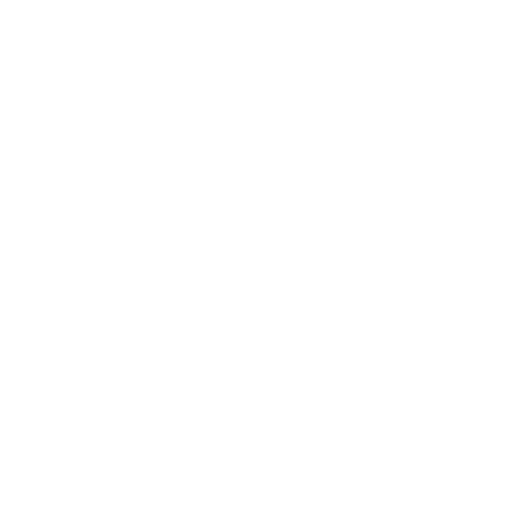
t = 0.00 s
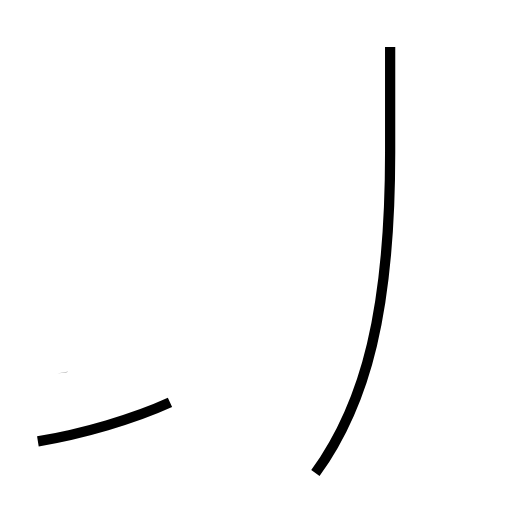
t = 1.69 s
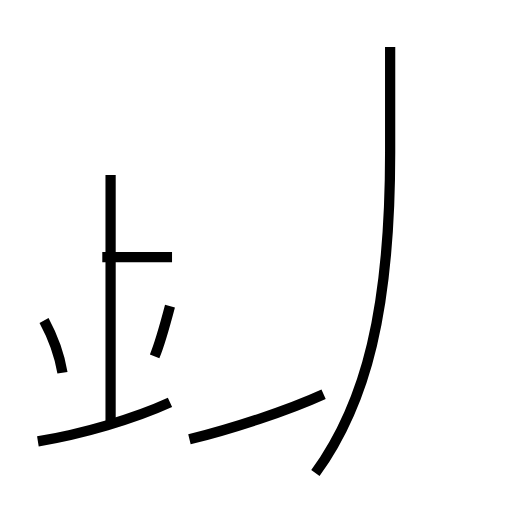
t = 3.35 s
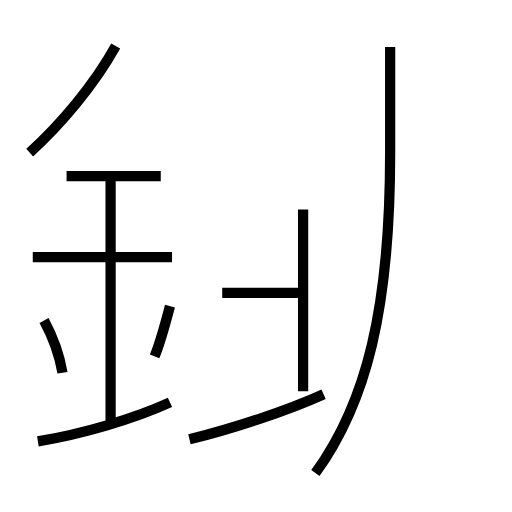
t = 4.99 s
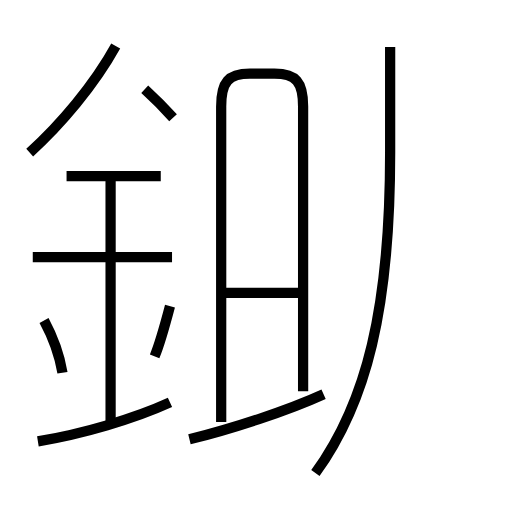
t = 6.71 s
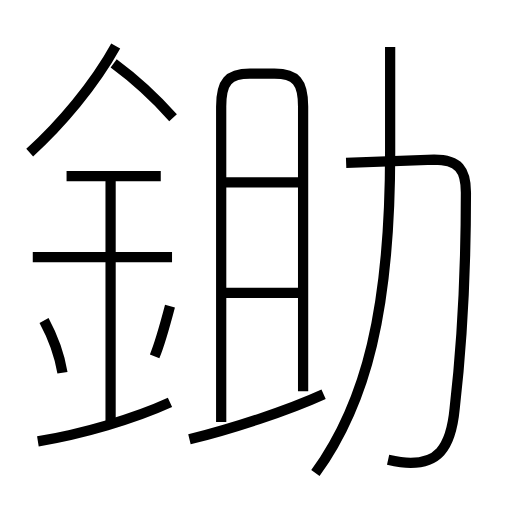
t = 8.40 s

The animated SVG that drew these frames (rendered in a browser with its animation timeline set to each time). Animation: 14 SMIL elements (animate=14); one cycle of 8.40 s.

<?xml version='1.0' encoding='utf-8'?>
<svg viewBox="0.0 -6.0 50.0 50.0" version="1.1" xmlns="http://www.w3.org/2000/svg"><rect x="-1000" y="-1000" width="2000" height="2000" stroke="white" fill="white" /><g style="fill:none;stroke:#000000;stroke-width:1"><path d="M 30.8 2.2 C 35.8 -4.7 38.1 -13.9 38.1 -29.1 L 38.1 -39.4 " transform="translate(0.0 38.0)" stroke-dasharray="42.980631366308366" stroke-dashoffset="42.980631366308366"><animate attributeName="stroke-dashoffset" from="42.980631366308366" to="0" dur="1.289418940989251s" begin="0s; anim_end.end" fill="freeze" id="anim0" /></path><path d="M 3.7 -0.9 C 8.0 -1.6 13.1 -3.1 16.6 -4.7 " transform="translate(0.0 38.0)" stroke-dasharray="13.482460608319615" stroke-dashoffset="13.482460608319615"><animate attributeName="stroke-dashoffset" from="13.482460608319615" to="0" dur="0.40447381824958845s" begin="anim0.end" fill="freeze" id="anim1" /></path><path d="M 6.1 -7.6 C 5.8 -9.4 5.0 -11.4 4.3 -12.7 " transform="translate(0.0 38.0)" stroke-dasharray="5.429766291300592" stroke-dashoffset="5.429766291300592"><animate attributeName="stroke-dashoffset" from="5.429766291300592" to="0" dur="0.16289298873901778s" begin="anim1.end" fill="freeze" id="anim2" /></path><path d="M 10.8 -2.8 L 10.8 -26.9 " transform="translate(0.0 38.0)" stroke-dasharray="24.099999999999998" stroke-dashoffset="24.099999999999998"><animate attributeName="stroke-dashoffset" from="24.099999999999998" to="0" dur="0.7229999999999999s" begin="anim2.end" fill="freeze" id="anim3" /></path><path d="M 15.1 -9.2 C 15.6 -10.4 16.1 -12.2 16.6 -14.1 " transform="translate(0.0 38.0)" stroke-dasharray="5.127895393818657" stroke-dashoffset="5.127895393818657"><animate attributeName="stroke-dashoffset" from="5.127895393818657" to="0" dur="0.15383686181455972s" begin="anim3.end" fill="freeze" id="anim4" /></path><path d="M 18.5 -1.1 C 22.6 -2.1 28.1 -3.9 31.6 -5.5 " transform="translate(0.0 38.0)" stroke-dasharray="13.83581874203471" stroke-dashoffset="13.83581874203471"><animate attributeName="stroke-dashoffset" from="13.83581874203471" to="0" dur="0.4150745622610413s" begin="anim4.end" fill="freeze" id="anim5" /></path><path d="M 16.8 -18.9 L 3.2 -18.9 " transform="translate(0.0 38.0)" stroke-dasharray="13.600000000000001" stroke-dashoffset="13.600000000000001"><animate attributeName="stroke-dashoffset" from="13.600000000000001" to="0" dur="0.40800000000000003s" begin="anim5.end" fill="freeze" id="anim6" /></path><path d="M 15.7 -26.8 L 6.5 -26.8 " transform="translate(0.0 38.0)" stroke-dasharray="9.2" stroke-dashoffset="9.2"><animate attributeName="stroke-dashoffset" from="9.2" to="0" dur="0.27599999999999997s" begin="anim6.end" fill="freeze" id="anim7" /></path><path d="M 29.2 -15.4 L 21.7 -15.4 " transform="translate(0.0 38.0)" stroke-dasharray="7.5" stroke-dashoffset="7.5"><animate attributeName="stroke-dashoffset" from="7.5" to="0" dur="0.22499999999999998s" begin="anim7.end" fill="freeze" id="anim8" /></path><path d="M 2.9 -29.1 C 5.9 -31.8 9.2 -35.7 11.3 -39.5 " transform="translate(0.0 38.0)" stroke-dasharray="13.424517844668662" stroke-dashoffset="13.424517844668662"><animate attributeName="stroke-dashoffset" from="13.424517844668662" to="0" dur="0.40273553534005985s" begin="anim8.end" fill="freeze" id="anim9" /></path><path d="M 29.6 -5.8 L 29.6 -33.6 C 29.6 -36.0 28.9 -36.8 26.8 -36.8 L 24.4 -36.8 C 22.3 -36.8 21.6 -36.0 21.6 -33.6 L 21.6 -2.8 " transform="translate(0.0 38.0)" stroke-dasharray="70.99310962120633" stroke-dashoffset="70.99310962120633"><animate attributeName="stroke-dashoffset" from="70.99310962120633" to="0" dur="2.12979328863619s" begin="anim9.end" fill="freeze" id="anim10" /></path><path d="M 16.9 -32.5 C 15.2 -34.4 13.0 -36.4 11.1 -37.8 " transform="translate(0.0 38.0)" stroke-dasharray="7.869302930333913" stroke-dashoffset="7.869302930333913"><animate attributeName="stroke-dashoffset" from="7.869302930333913" to="0" dur="0.2360790879100174s" begin="anim10.end" fill="freeze" id="anim11" /></path><path d="M 29.2 -26.2 L 21.7 -26.2 " transform="translate(0.0 38.0)" stroke-dasharray="7.5" stroke-dashoffset="7.5"><animate attributeName="stroke-dashoffset" from="7.5" to="0" dur="0.22499999999999998s" begin="anim11.end" fill="freeze" id="anim12" /></path><path d="M 37.9 0.9 C 38.8 1.1 39.5 1.2 40.1 1.2 C 42.5 1.2 44.0 0.1 44.4 -4.1 C 45.0 -9.3 45.5 -16.6 45.5 -25.2 C 45.5 -27.4 44.8 -28.4 42.4 -28.4 L 33.8 -28.1" transform="translate(0.0 38.0)" stroke-dasharray="44.898497888361476" stroke-dashoffset="44.898497888361476"><animate attributeName="stroke-dashoffset" from="44.898497888361476" to="0" dur="1.3469549366508442s" begin="anim12.end" fill="freeze" id="anim_end" /></path></g></svg>
